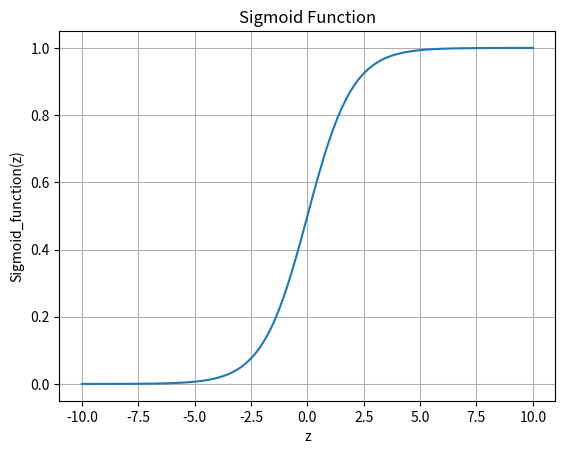

Reproduce this figure in Python.
import numpy as np

import matplotlib.pyplot as plt

def sigmoid(z):

    return 1/(1+np.exp(-z))


z = np.linspace(-10,10,100)

plt.plot(z,sigmoid(z))

plt.xlabel("z")

plt.ylabel("Sigmoid_function(z)")

plt.title("Sigmoid Function")

plt.grid()

plt.show()